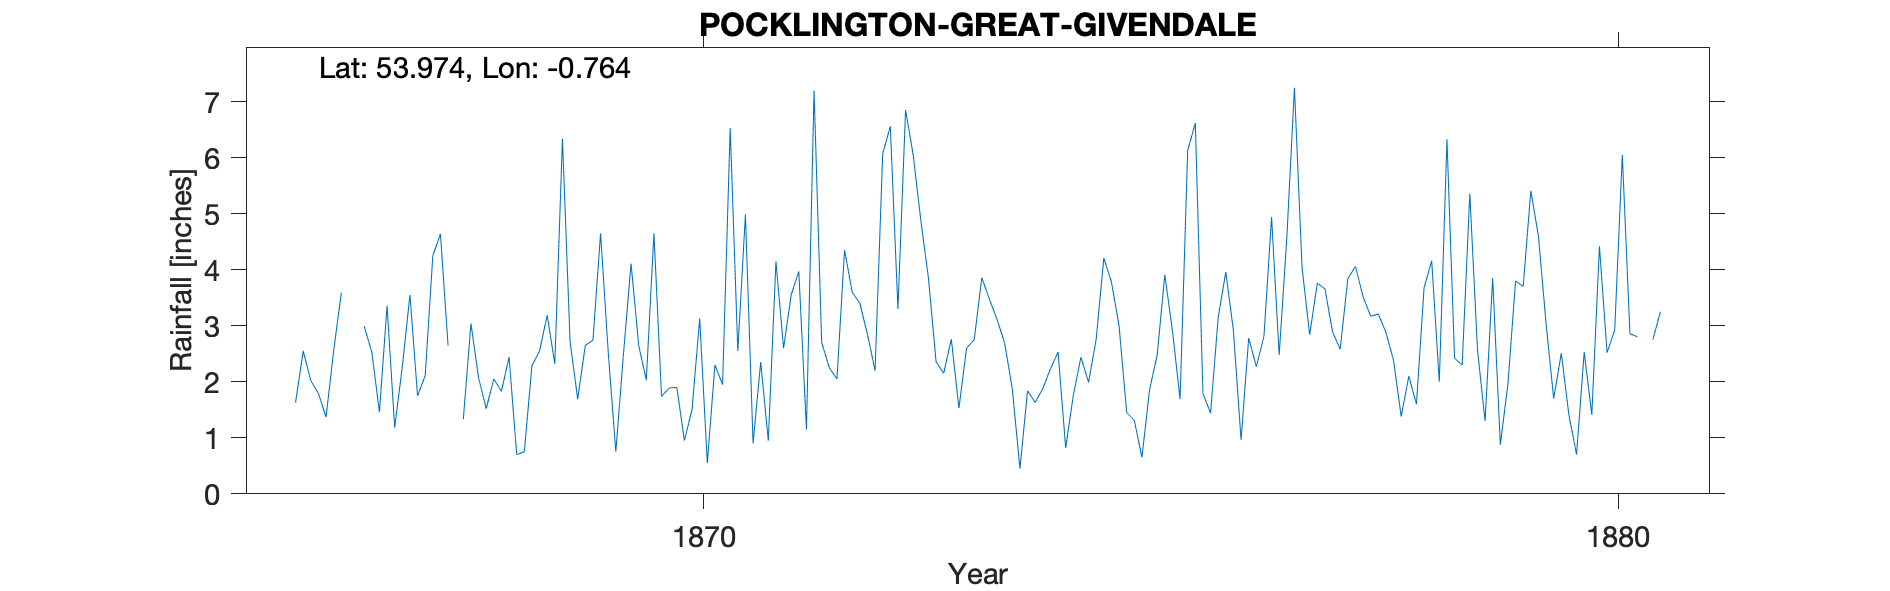

The table this chart was drawn from, first rows:
POCKLINGTON GREAT GIVENDALE, , , , , , , , , , , , , , , 
Grid ref, SE812538, Long, -0.764, Lat, 53.97, Elevation, 475, ft, , , , , , , 
Station no, RR1501, , , , , , , , , , , , , , 
, 1866, 1867, 1868, 1869, 1870, 1871, 1872, 1873, 1874, 1875, 1876, 1877, 1878, 1879, 1880
January, 1.63, 3.36, 2.07, 2.72, 1.74, 0.90, 4.35, 2.36, 1.84, 3.00, 1.44, 4.04, 2.38, 1.30, 0.70
February, 2.55, 1.18, 1.52, 1.69, 1.89, 2.35, 3.60, 2.15, 1.63, 1.45, 3.15, 2.84, 1.38, 3.85, 2.53
March, 2.02, 2.27, 2.05, 2.65, 1.90, 0.95, 3.40, 2.76, 1.88, 1.31, 3.96, 3.76, 2.10, 0.88, 1.41
April, 1.79, 3.55, 1.83, 2.74, 0.95, 4.15, 2.85, 1.53, 2.23, 0.65, 2.91, 3.66, 1.60, 1.96, 4.42
May, 1.37, 1.75, 2.44, 4.65, 1.51, 2.60, 2.20, 2.60, 2.53, 1.86, 0.96, 2.89, 3.68, 3.80, 2.52
June, 2.56, 2.11, 0.70, 2.54, 3.13, 3.55, 6.07, 2.75, 0.82, 2.48, 2.78, 2.58, 4.16, 3.70, 2.92
July, 3.59, 4.25, 0.75, 0.75, 0.55, 3.97, 6.56, 3.86, 1.76, 3.91, 2.27, 3.84, 2.00, 5.41, 6.05
August, , 4.64, 2.29, 2.49, 2.30, 1.15, 3.30, 3.47, 2.44, 2.91, 2.81, 4.06, 6.33, 4.60, 2.86
September, , 2.65, 2.55, 4.11, 1.95, 7.20, 6.85, 3.11, 1.99, 1.69, 4.94, 3.52, 2.42, 3.04, 2.80
October, 2.99, , 3.19, 2.65, 6.53, 2.70, 6.05, 2.69, 2.76, 6.13, 2.48, 3.17, 2.30, 1.70, 
November, 2.53, 1.33, 2.32, 2.03, 2.55, 2.25, 4.88, 1.87, 4.21, 6.62, 4.57, 3.21, 5.36, 2.51, 2.75
December, 1.46, 3.04, 6.34, 4.65, 4.99, 2.05, 3.85, 0.45, 3.78, 1.79, 7.25, 2.88, 2.58, 1.40, 3.25
Total, , , 28.05, 33.67, 29.99, 33.82, 53.96, 29.60, 27.87, 33.80, 39.52, 40.45, 36.29, 34.15, 
TYRain_1860-1869_05_pt1/165, , , , , , , , , , , , , , , 
TYRain_1870-1879_08_pt2/022, , , , , , , , , , , , , , , 
TYRain_1880-1889_11_pt1/035, , , , , , , , , , , , , , , 
# The site is the grounds of Givendale H…, , , , , , , , , , , , , , , 
